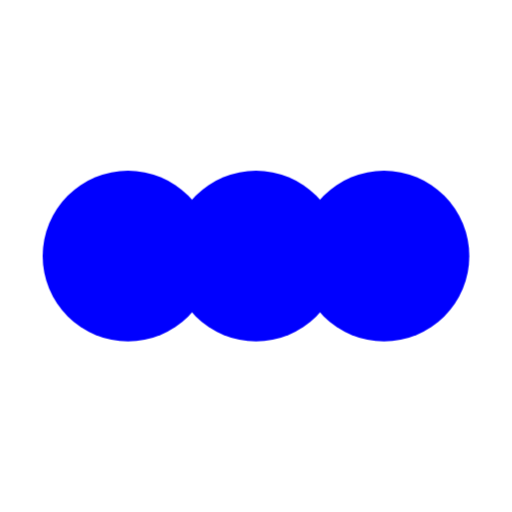
t = 0.00 s
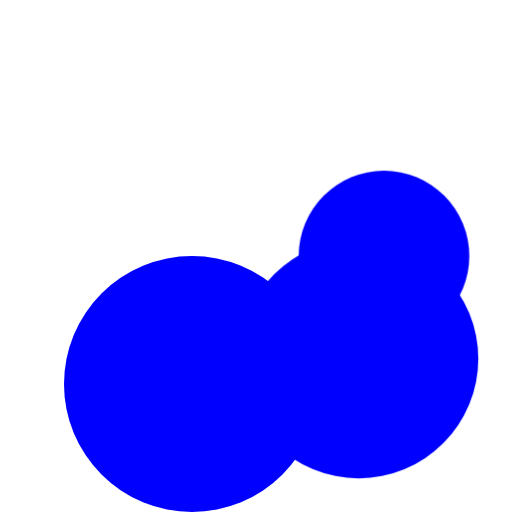
t = 0.30 s
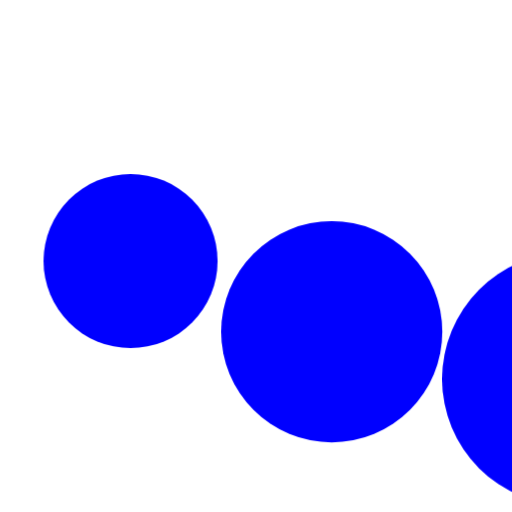
t = 0.53 s
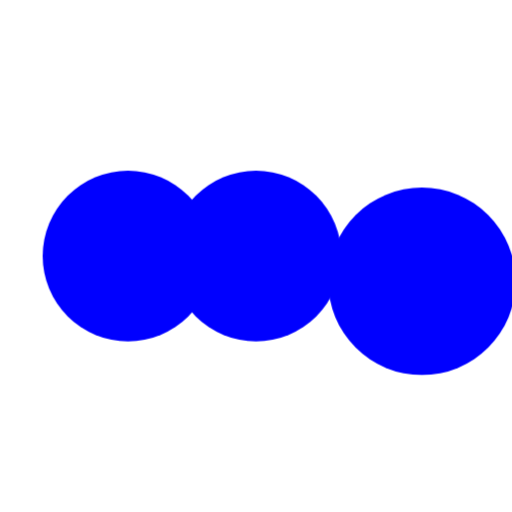
t = 0.75 s
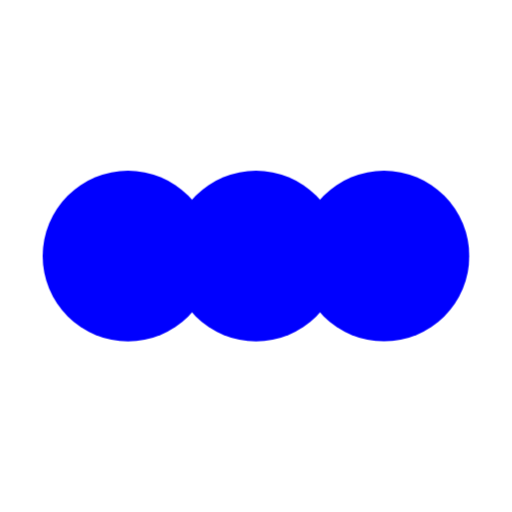
t = 1.05 s
t = 1.20 s: frame unchanged from t = 0.00 s, image omitted

The animated SVG that drew these frames (rendered in a browser with its animation timeline set to each time). Animation: 1 CSS @keyframes rule; one cycle of 1.50 s, repeats indefinitely.

<!-- <svg fill="#ff0000" width="32px" height="32px" viewBox="0 0 24 24" xmlns="http://www.w3.org/2000/svg"><style>.spinner_qM83{animation:spinner_8HQG 1.05s infinite}.spinner_oXPr{animation-delay:.1s}.spinner_ZTLf{animation-delay:.2s}@keyframes spinner_8HQG{0%,57.14%{animation-timing-function:cubic-bezier(0.33,.66,.66,1);transform:translate(0)}28.57%{animation-timing-function:cubic-bezier(0.33,0,.66,.33);transform:translateY(-6px)}100%{transform:translate(0)}}</style><circle class="spinner_qM83" cx="4" cy="12" r="3"/><circle class="spinner_qM83 spinner_oXPr" cx="12" cy="12" r="3"/><circle class="spinner_qM83 spinner_ZTLf" cx="20" cy="12" r="3"/></svg> -->
<svg fill="#0000ff" width="48px" height="48px" viewBox="0 0 24 24" xmlns="http://www.w3.org/2000/svg">
  <style>
    .spinner_qM83 { animation: spinner_8HQG 1.2s infinite; }
    .spinner_oXPr { animation-delay: .15s; }
    .spinner_ZTLf { animation-delay: .3s; }
    @keyframes spinner_8HQG {
      0%, 50% { transform: scale(1); }
      25% { transform: scale(1.5); }
      100% { transform: scale(1); }
    }
  </style>
  <circle class="spinner_qM83" cx="6" cy="12" r="4"/>
  <circle class="spinner_qM83 spinner_oXPr" cx="12" cy="12" r="4"/>
  <circle class="spinner_qM83 spinner_ZTLf" cx="18" cy="12" r="4"/>
</svg>
